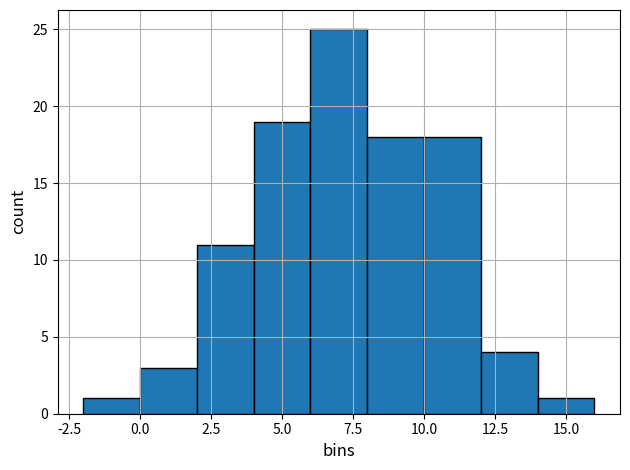

The script that saved this image:
from matplotlib import pyplot as plt
import numpy as np 
import pandas as pd
import numpy.random as random

def histogram():
    data = {'values' : [1, 2, 2, 2.5, 3, 3, 3, 4, 4, 4, 4, 5, 5, 5, 5, 5]}
    df = pd.DataFrame(data)
    # make histogram
    plt.hist(df['values'], color= 'y', edgecolor = 'white', alpha = 0.7, bins = 5)
    # 색, 투명도, 경계, 구간 지정 (0.7씩 5개로 표현)
    plt.title('Histogram Example')
    plt.xlabel('Values')
    plt.ylabel('Counts')

    print(df['values'].describe())
    plt.show()

def histogram2():
    data = np.random.normal(7, 3, 100)

    # 각 구간 데이터 개수, 구간 경계값 정의, 히스토그램 막대에 대한 객체 리스트 
    bin_interval = 2
    #counts, bins, patches = plt.hist(data, bins=[0,3,6,9,12,15], edgecolor = 'black')
    counts, bins, patches = plt.hist(data, 
                                     bins=np.arange(min(data), max(data) + bin_interval, bin_interval), 
                                     edgecolor = 'black')
    plt.xlabel("bins", fontsize = 12)
    plt.ylabel("count", fontsize = 12)

    for i in range(len(counts)):
        print(f"구간 {bins[i]:.2f}{bins[i+1]:.2f}: {counts[i]}개")

    plt.tight_layout()
    plt.show()

def mathwithhist():
    data = np.random.normal(7, 3, 100)

    # data point 에 대한 내림, 올림 계산
    floored_data = np.floor(data)
    ceiled_data = np.ceil(data)
    min_val = np.min(floored_data)
    max_val = np.max(ceiled_data)

    bin_interval = 2
    #counts, bins, patches = plt.hist(data, bins=[0,3,6,9,12,15], edgecolor = 'black')
    counts, bins, patches = plt.hist(data, 
                                     bins=np.arange(min_val, max_val + bin_interval, bin_interval), 
                                     edgecolor = 'black')
    plt.xlabel("bins", fontsize = 12)
    plt.ylabel("count", fontsize = 12)
    plt.grid(True)

    for i in range(len(counts)):
        print(f"구간 {bins[i]:.2f}{bins[i+1]:.2f}: {counts[i]}개")

    plt.tight_layout()
    plt.show()


# histogram()
# histogram2()
mathwithhist()